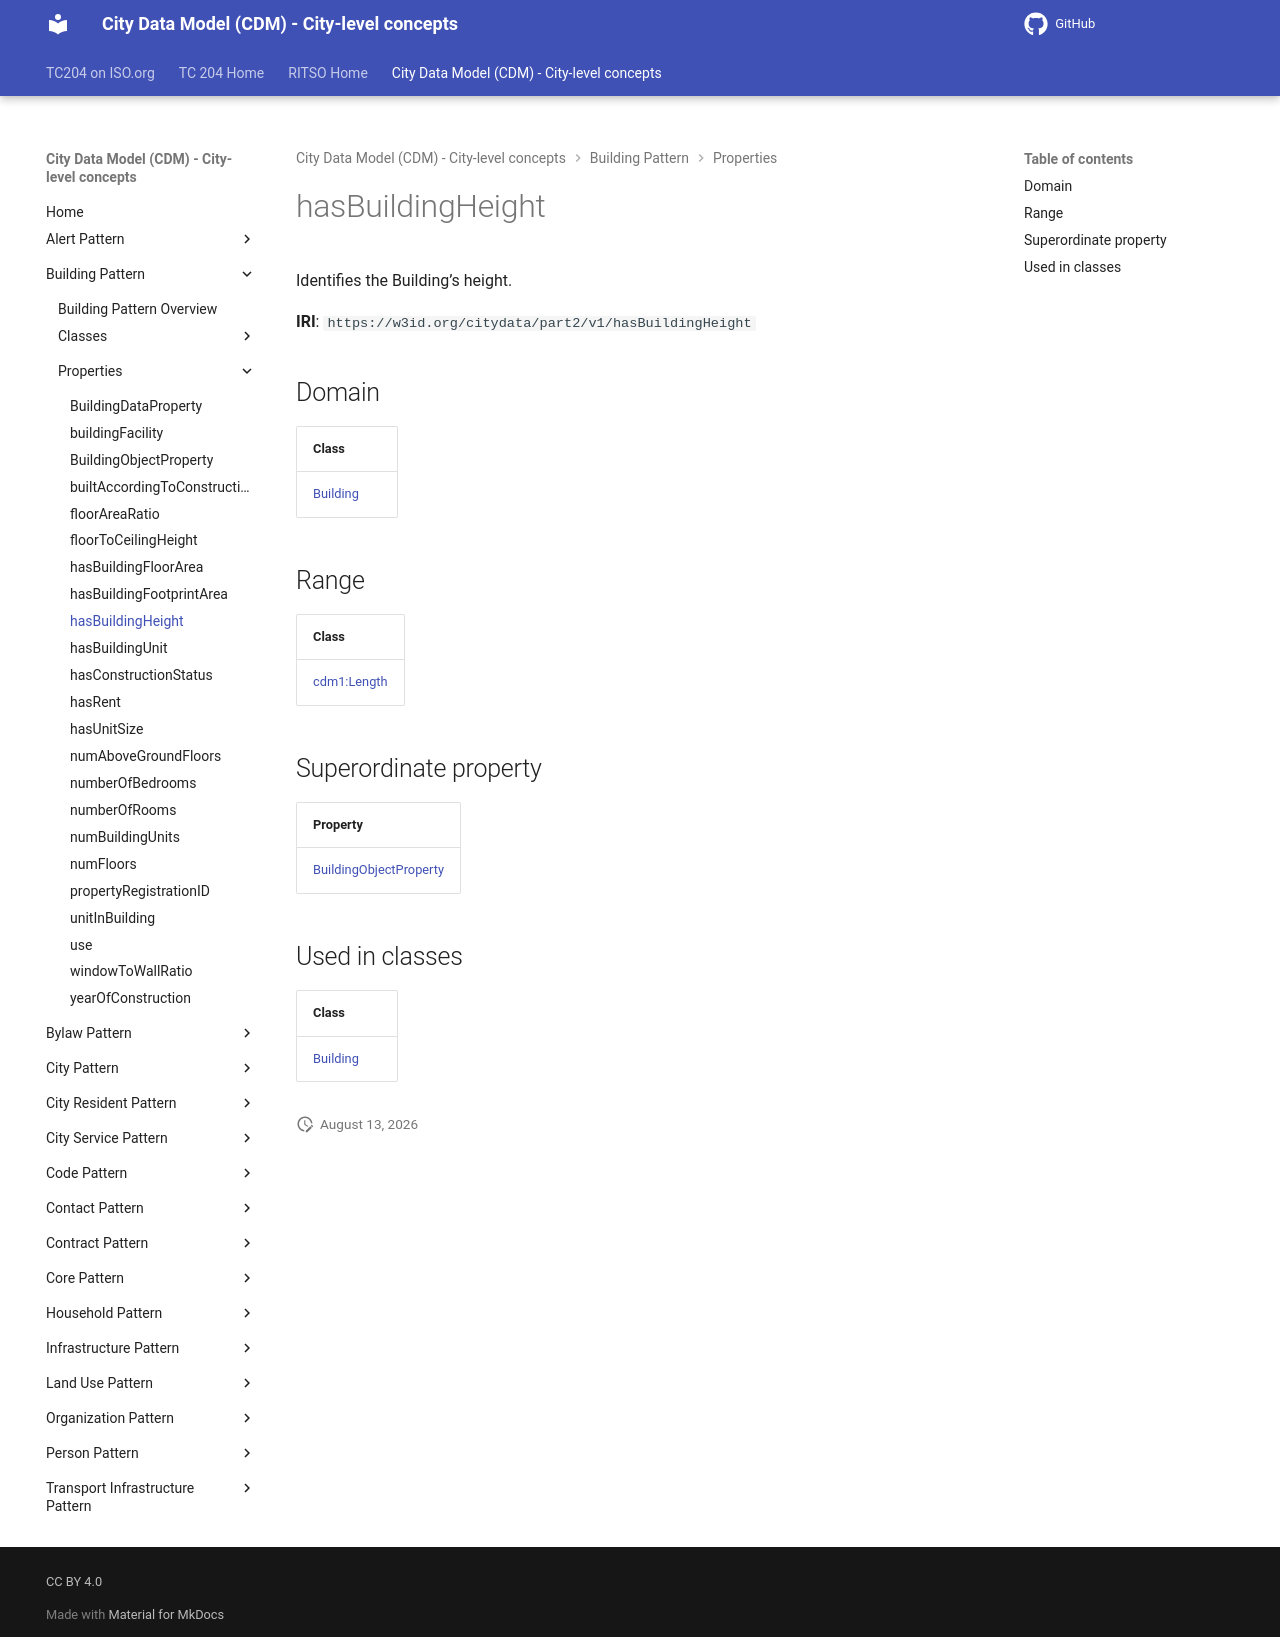

repository: ISO-TC204/ontology-cdm-p2 · page: v1.3.2-alpha.1/properties/hasBuildingHeight/index.html · generator: mkdocs

# hasBuildingHeight

Identifies the Building’s height.

**IRI**: `https://w3id.org/citydata/part2/v1/hasBuildingHeight`

## Domain

| Class |
|-------|
| [Building](../classes/Building.md) |

## Range

| Class |
|-------|
| [cdm1:Length](https://w3id.org/citydata/part1/v1/Length) |

## Superordinate property

| Property |
|-------|
| [BuildingObjectProperty](BuildingObjectProperty.md) |

## Used in classes

| Class |
|-------|
| [Building](../classes/Building.md) |
